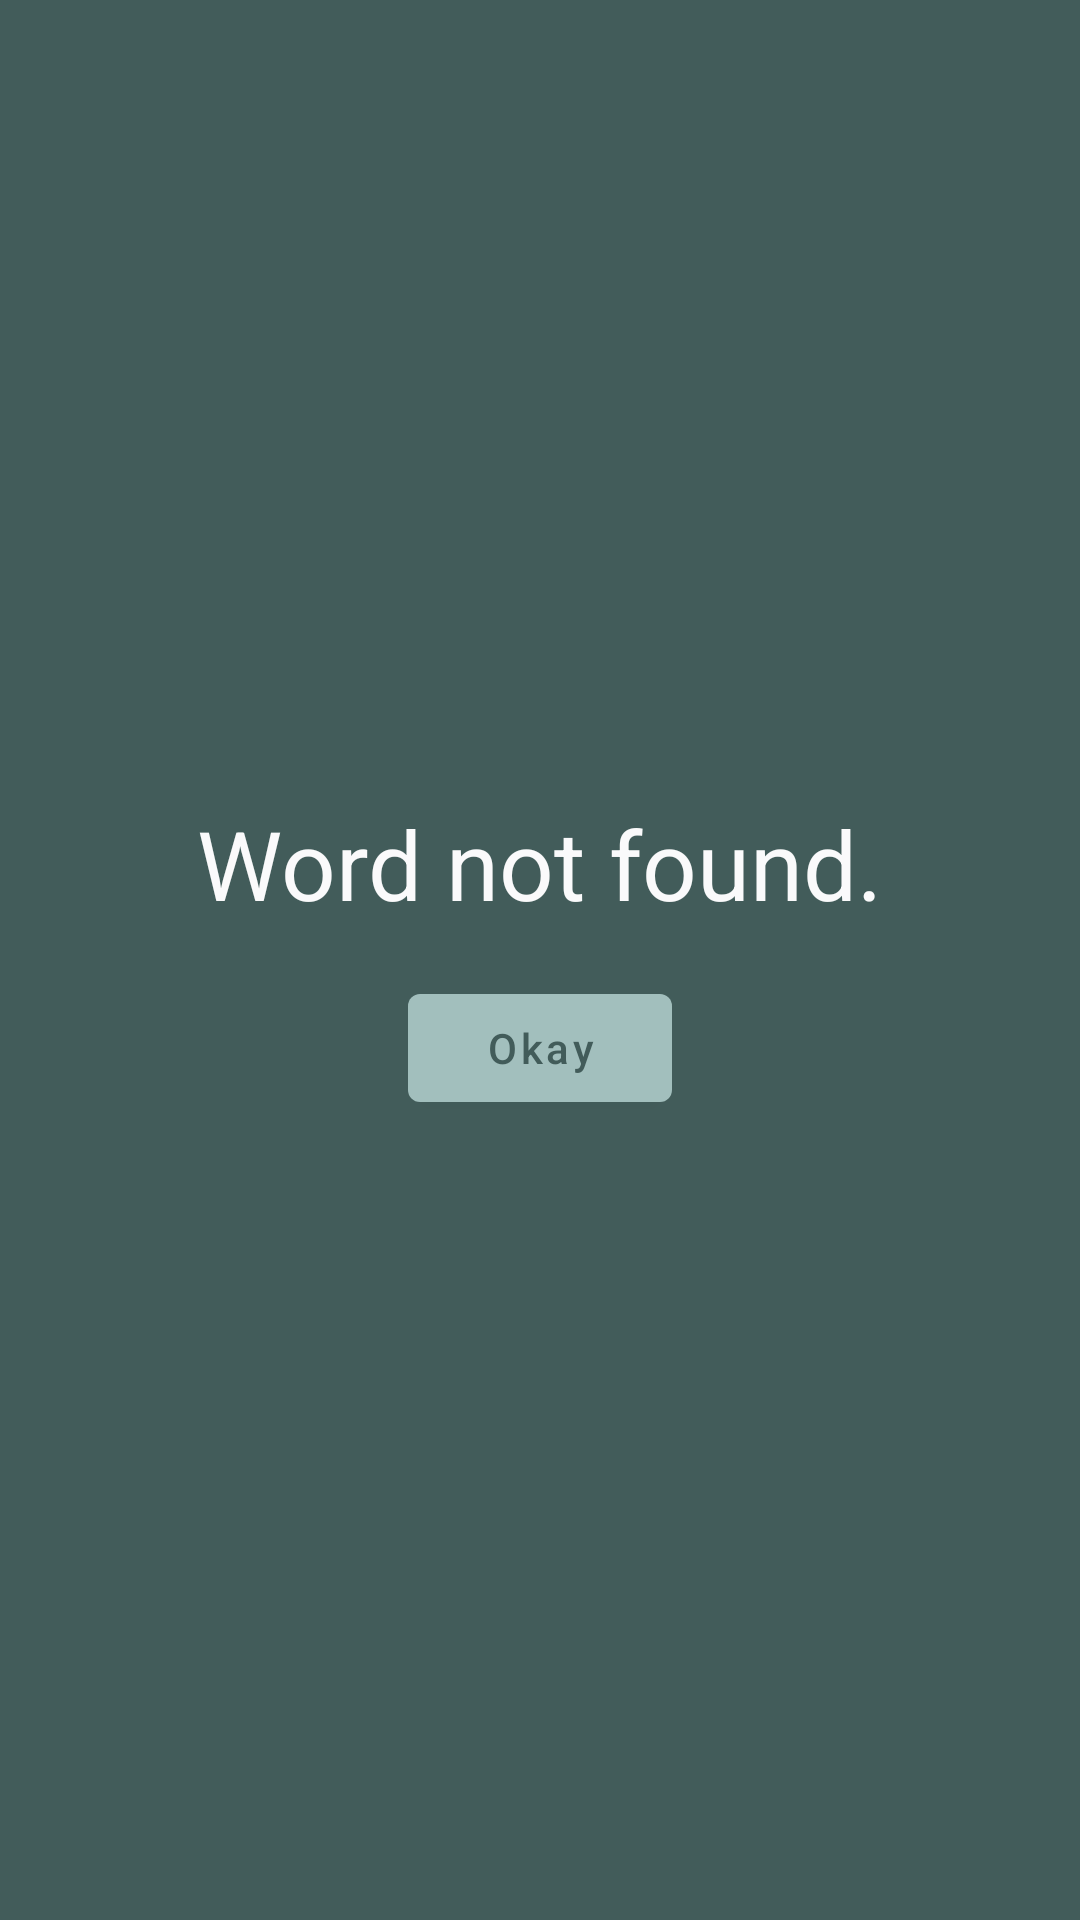

This screen was rendered from an Android layout file. Write that file and the resources it references.
<!-- AndroidManifest.xml: application theme AppTheme -->
<!-- res/layout/dialog_alert.xml -->
<?xml version="1.0" encoding="utf-8"?>
<LinearLayout xmlns:android="http://schemas.android.com/apk/res/android"
    android:layout_width="match_parent"
    android:layout_height="wrap_content"
    android:background="@color/colorPrimaryDark"
    android:gravity="center"
    android:orientation="vertical">

    <com.google.android.material.textview.MaterialTextView
        android:layout_width="wrap_content"
        android:layout_height="wrap_content"
        android:layout_marginTop="32dp"
        android:text="@string/word_not_found"
        android:textColor="@color/colorAccent"
        android:textSize="32sp" />

    <com.google.android.material.button.MaterialButton
        android:id="@+id/dialog_alert_okayBTN"
        android:layout_width="wrap_content"
        android:layout_height="wrap_content"
        android:layout_marginTop="16dp"
        android:layout_marginBottom="32dp"
        android:text="@string/okay"
        android:textAllCaps="false"
        android:textColor="@color/colorPrimaryDark" />

</LinearLayout>
<!-- resources referenced by this layout -->
<resources>
  <color name="colorAccent">#FAFAFB</color>
  <color name="colorPrimaryDark">#425C5A</color>
  <string name="okay">Okay</string>
  <string name="word_not_found">Word not found.</string>
  <style name="AppTheme" parent="Theme.MaterialComponents.DayNight.NoActionBar">
          <item name="colorPrimary">@color/colorPrimary</item>
          <item name="colorPrimaryDark">@color/colorPrimaryDark</item>
          <item name="colorAccent">@color/colorAccent</item>
      </style>
  <color name="colorPrimary">#A2BFBD</color>
</resources>
